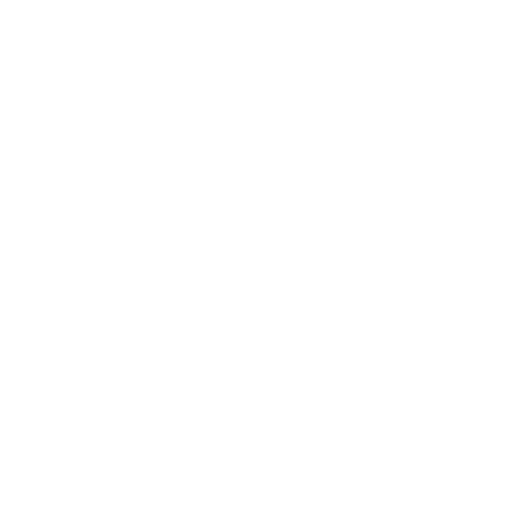
t = 0.00 s
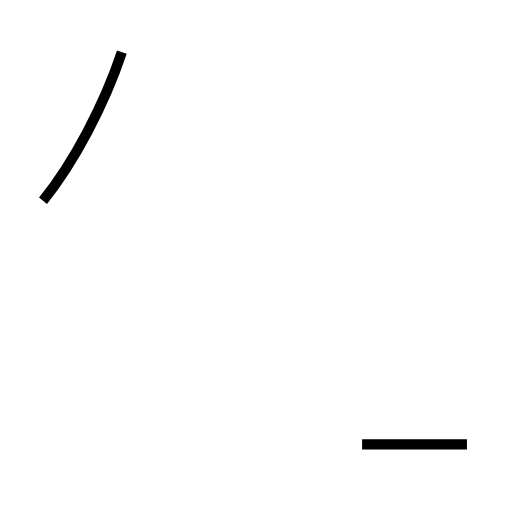
t = 0.80 s
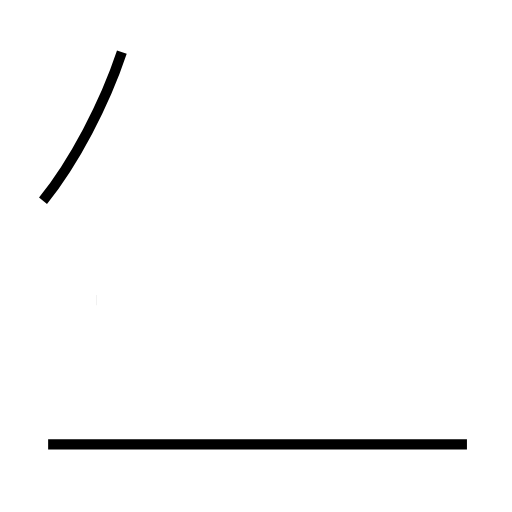
t = 1.72 s
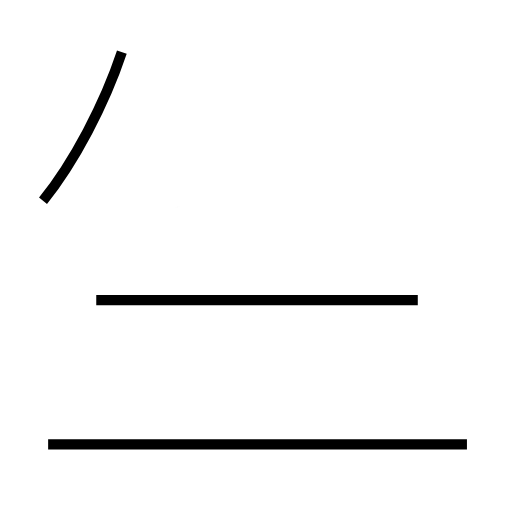
t = 2.66 s
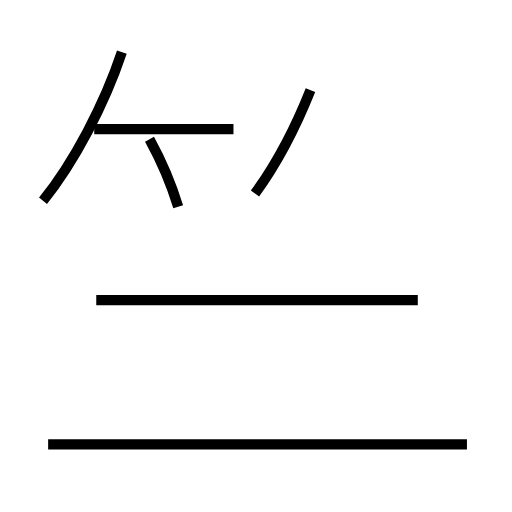
t = 3.63 s
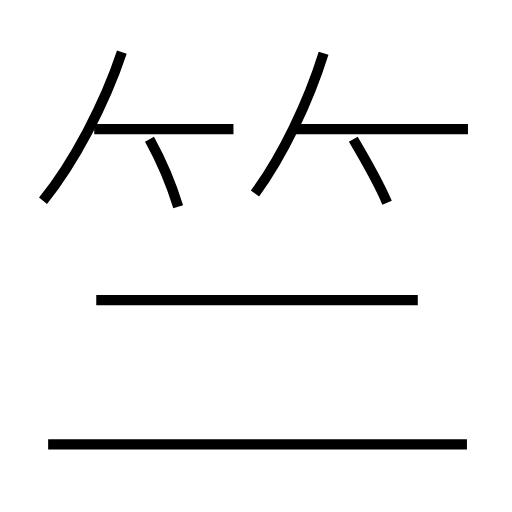
t = 4.47 s

The animated SVG that drew these frames (rendered in a browser with its animation timeline set to each time). Animation: 8 SMIL elements (animate=8); one cycle of 4.47 s.

<?xml version='1.0' encoding='utf-8'?>
<svg viewBox="0.0 -6.0 50.0 50.0" version="1.1" xmlns="http://www.w3.org/2000/svg"><rect x="-1000" y="-1000" width="2000" height="2000" stroke="white" fill="white" /><g style="fill:none;stroke:#000000;stroke-width:1"><path d="M 4.2 -24.4 C 7.2 -28.1 10.2 -33.8 11.9 -38.9 " transform="translate(0.0 38.0)" stroke-dasharray="16.49477274543748" stroke-dashoffset="16.49477274543748"><animate attributeName="stroke-dashoffset" from="16.49477274543748" to="0" dur="0.49484318236312436s" begin="0s" fill="freeze" /></path><path d="M 45.6 -0.6 L 4.7 -0.6 " transform="translate(0.0 38.0)" stroke-dasharray="40.9" stroke-dashoffset="40.9"><animate attributeName="stroke-dashoffset" from="40.9" to="0" dur="1.2269999999999999s" begin="0.49484318236312436s" fill="freeze" /></path><path d="M 9.4 -14.7 L 40.8 -14.7 " transform="translate(0.0 38.0)" stroke-dasharray="31.4" stroke-dashoffset="31.4"><animate attributeName="stroke-dashoffset" from="31.4" to="0" dur="0.942s" begin="1.7218431823631242s" fill="freeze" /></path><path d="M 17.4 -23.8 C 16.7 -26.1 15.7 -28.4 14.6 -30.4 " transform="translate(0.0 38.0)" stroke-dasharray="7.181816274636967" stroke-dashoffset="7.181816274636967"><animate attributeName="stroke-dashoffset" from="7.181816274636967" to="0" dur="0.215454488239109s" begin="2.663843182363124s" fill="freeze" /></path><path d="M 22.8 -31.4 L 9.2 -31.4 " transform="translate(0.0 38.0)" stroke-dasharray="13.600000000000001" stroke-dashoffset="13.600000000000001"><animate attributeName="stroke-dashoffset" from="13.600000000000001" to="0" dur="0.40800000000000003s" begin="2.879297670602233s" fill="freeze" /></path><path d="M 24.9 -25.1 C 27.6 -28.8 30.1 -34.0 31.6 -38.8 " transform="translate(0.0 38.0)" stroke-dasharray="15.312142900955186" stroke-dashoffset="15.312142900955186"><animate attributeName="stroke-dashoffset" from="15.312142900955186" to="0" dur="0.45936428702865556s" begin="3.287297670602233s" fill="freeze" /></path><path d="M 37.8 -24.2 C 37.0 -26.1 35.8 -28.2 34.5 -30.4 " transform="translate(0.0 38.0)" stroke-dasharray="7.028686039452071" stroke-dashoffset="7.028686039452071"><animate attributeName="stroke-dashoffset" from="7.028686039452071" to="0" dur="0.21086058118356213s" begin="3.7466619576308884s" fill="freeze" /></path><path d="M 45.7 -31.4 L 28.6 -31.4" transform="translate(0.0 38.0)" stroke-dasharray="17.1" stroke-dashoffset="17.1"><animate attributeName="stroke-dashoffset" from="17.1" to="0" dur="0.513s" begin="3.9575225388144504s" fill="freeze" /></path></g></svg>
